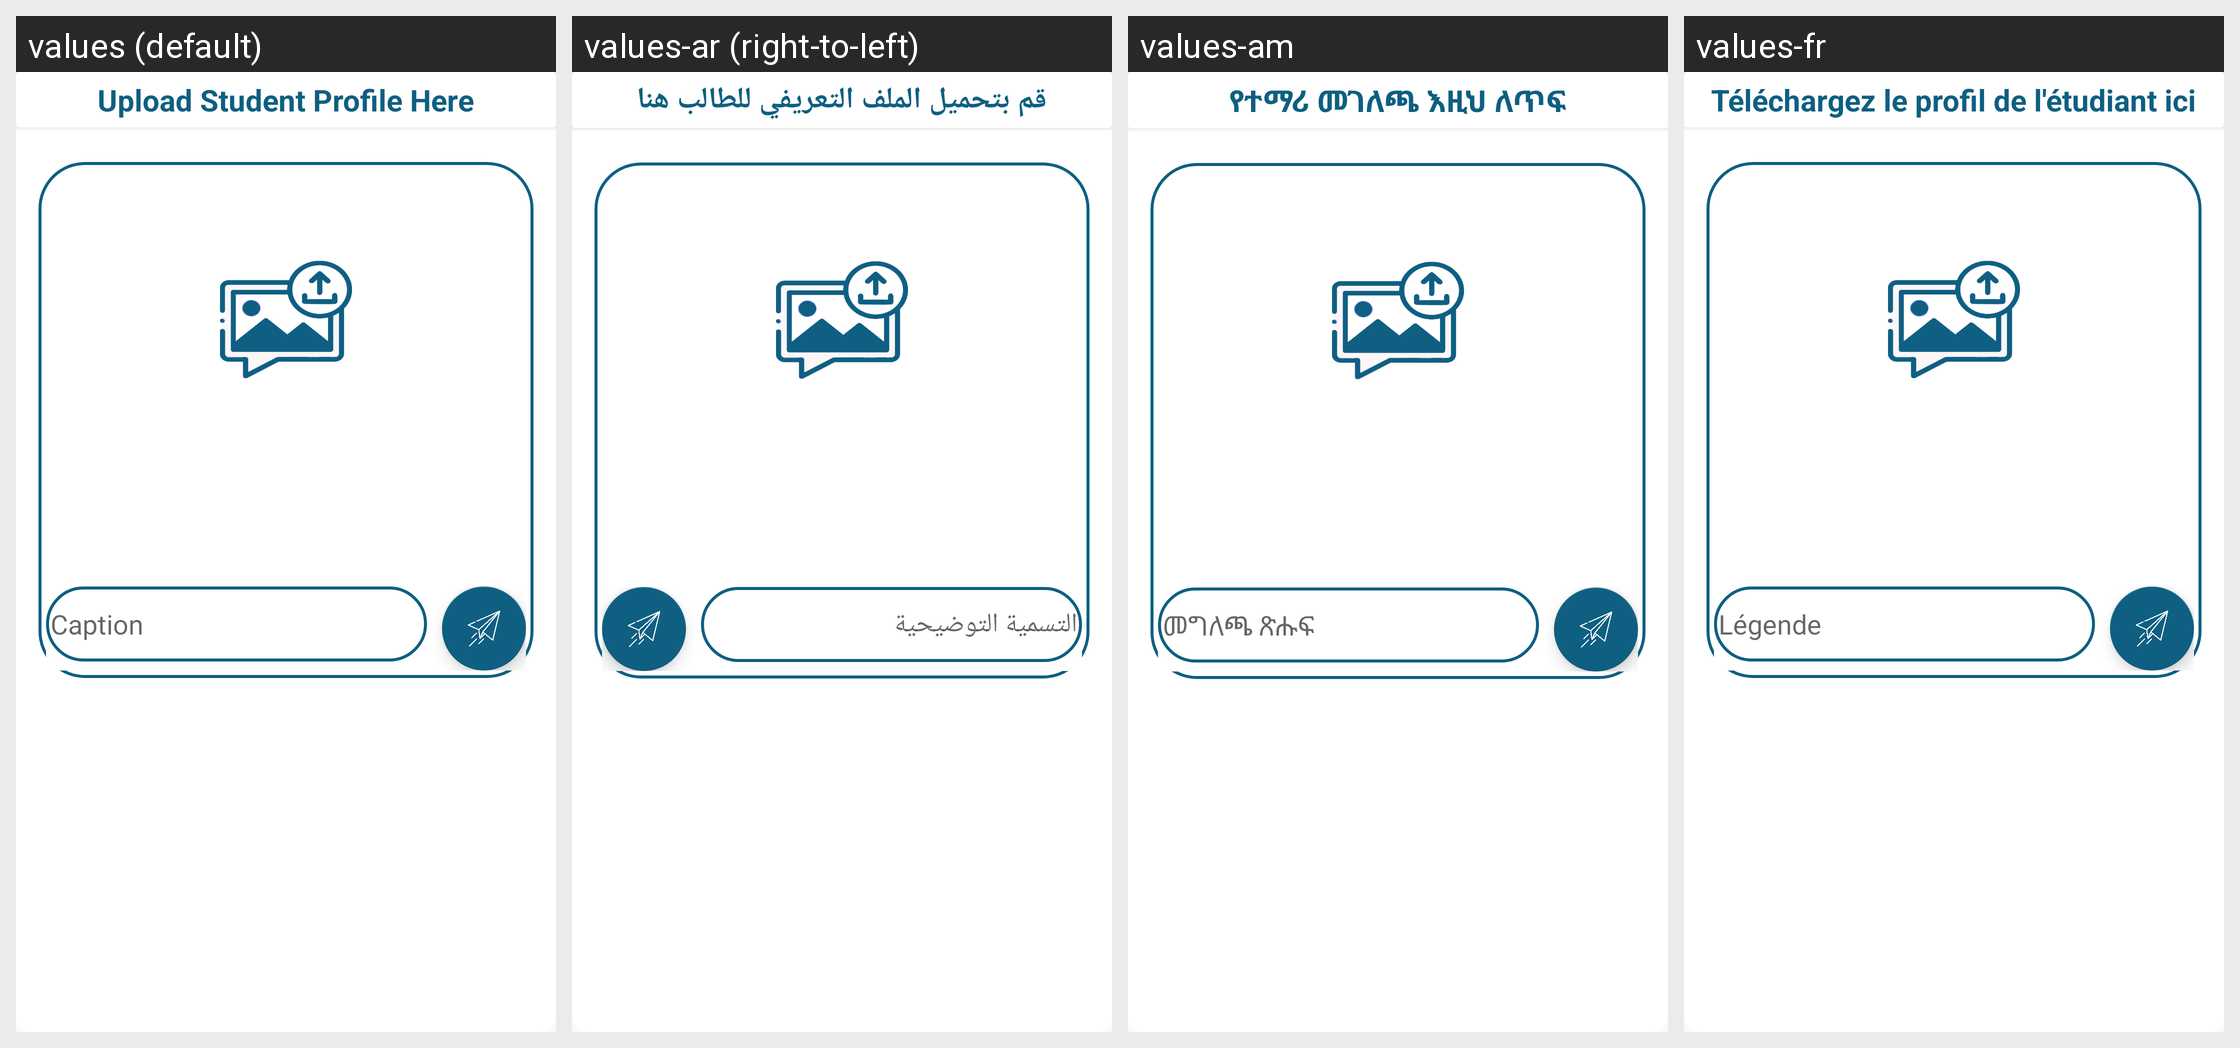

The Android screen above is rendered under several locales of the same app. Produce the string resources it draws, with the default and per-locale values.
Android screen res/layout/activity_upload.xml rendered under 4 locales, left to right: values (default), values-ar (right-to-left), values-am, values-fr. Device: Nexus 5 (rendered at 1080×1920; each locale shown at half size, 540×960, under a caption strip naming it); theme AppThemingActivity.
Other locales in the repository, not shown: values-zh.
Strings drawn on this screen, with the default value and each locale's value (text and hints the layout hard-codes, and strings that could not be matched under every locale, appear in the picture but are not listed):

upload_student_profile_here
  values: Upload Student Profile Here
  values-ar: قم بتحميل الملف التعريفي للطالب هنا
  values-am: የተማሪ መገለጫ እዚህ ለጥፍ
  values-fr: Téléchargez le profil de l'étudiant ici

caption
  values: Caption
  values-ar: التسمية التوضيحية
  values-am: መግለጫ ጽሑፍ
  values-fr: Légende
